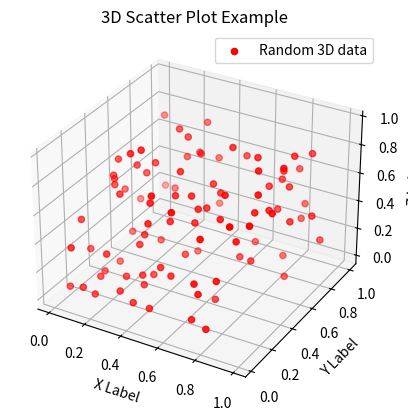

Source code (Python):
import matplotlib.pyplot as plt
from mpl_toolkits.mplot3d import Axes3D
import numpy as np


# Generate random 3d data
x = np.random.random(100)
y = np.random.random(100)
z = np.random.random(100)

# Create a 3D scatter plot
fig = plt.figure()
ax = fig.add_subplot(111, projection="3d")
ax.scatter(x, y, z,label="Random 3D data", color="red", marker="o")

#  Add labels and title

ax.set_xlabel("X Label")
ax.set_ylabel("Y Label")
ax.set_zlabel("Z Label")
ax.set_title("3D Scatter Plot Example")
plt.legend()
